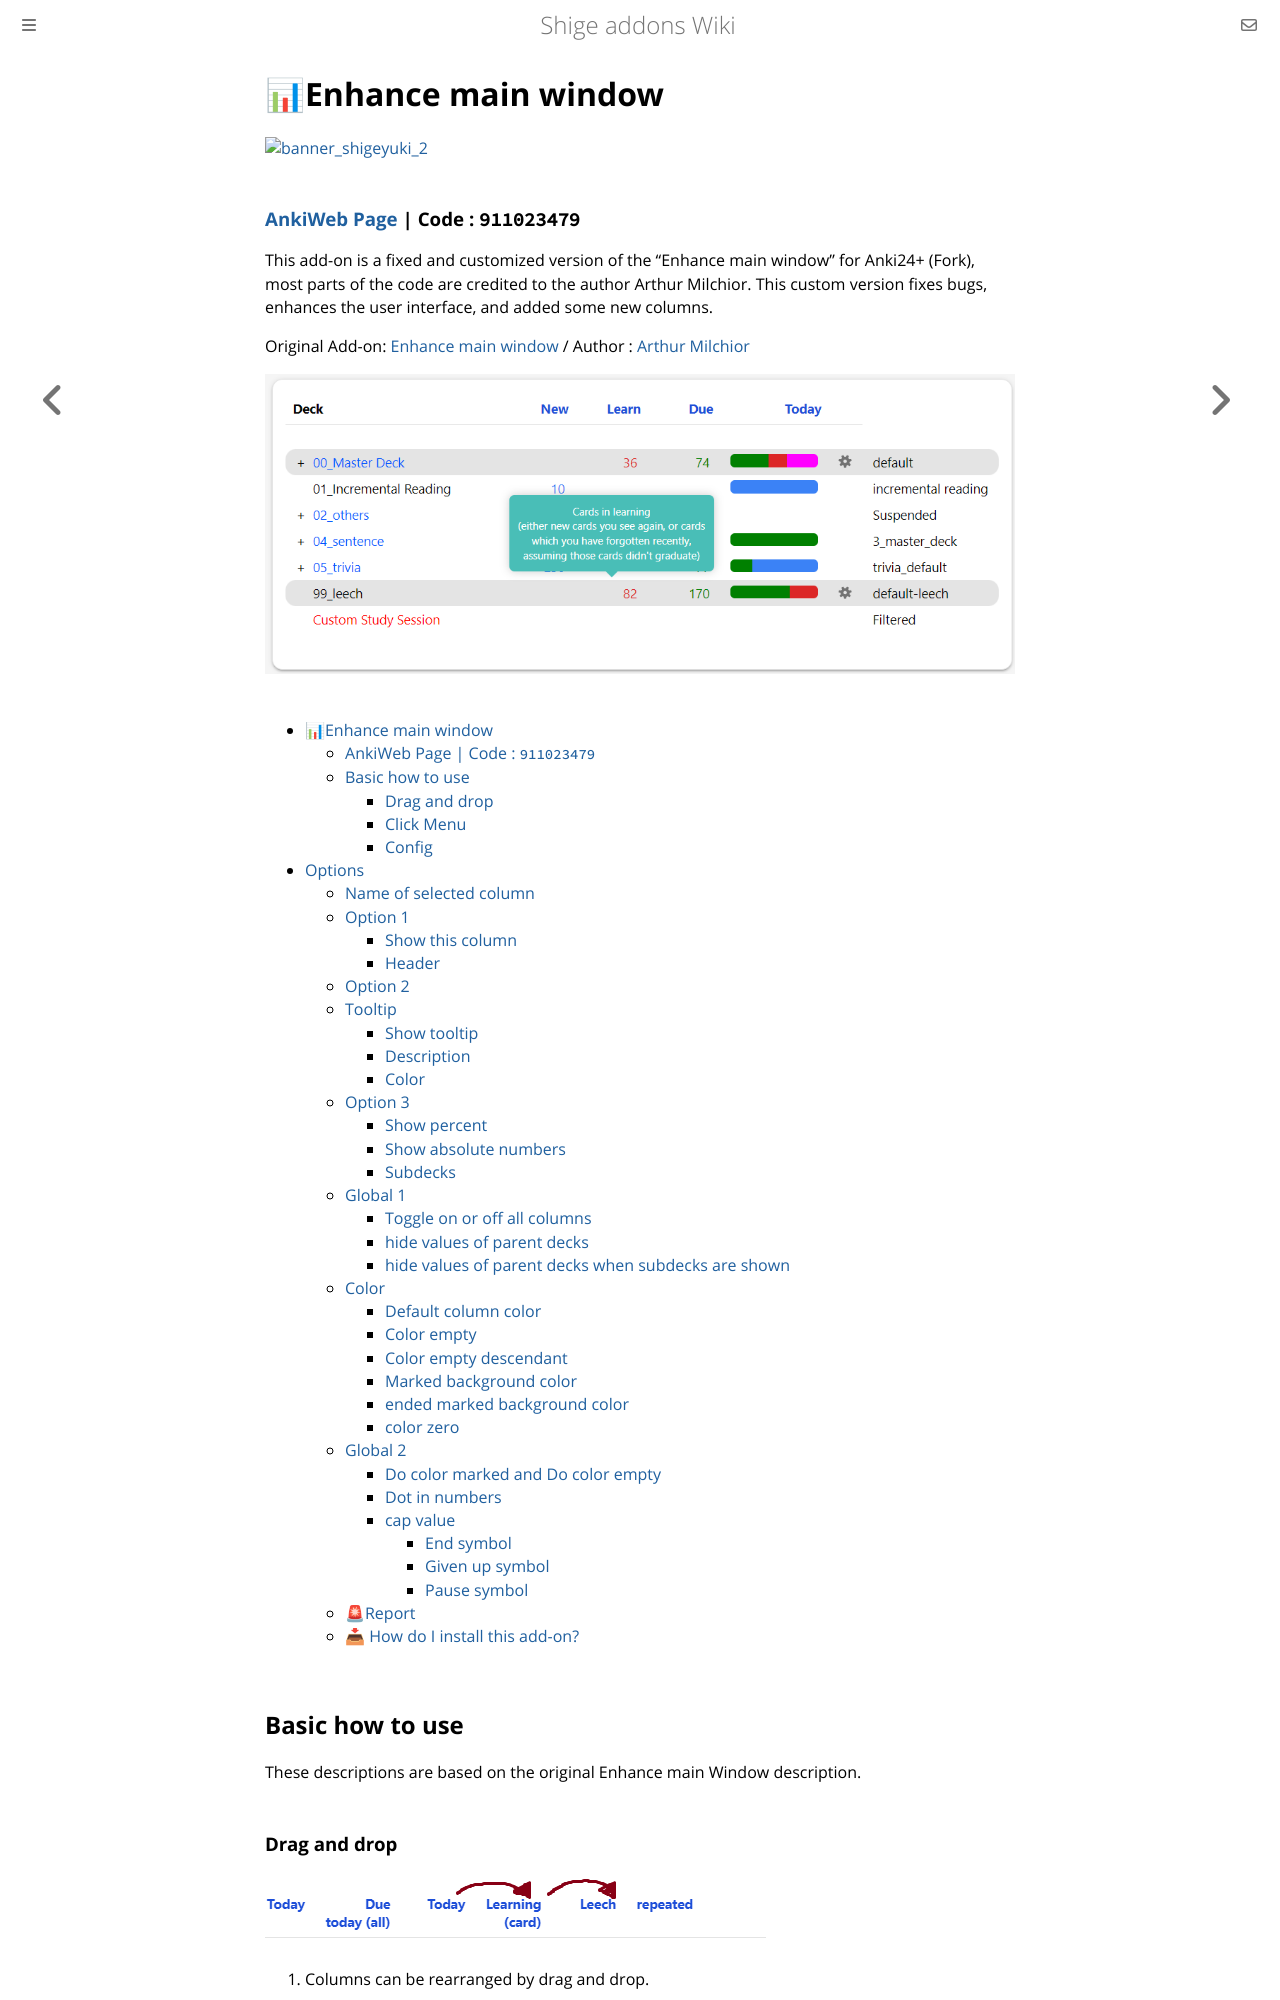

repository: shigeyukey/shige-addons-wiki · page: enhance-main-window.html · generator: mdbook

# 📊Enhance main window

<a href="http://patreon.com/Shigeyuki" target="_blank">
  <img src="https://github.com/shigeyukey/Pokemanki-Gold/assets/124401518/8408c164-e95c-4e40-98c1-393b03e04bcb" alt="banner_shigeyuki_2">
</a> <br>

### [AnkiWeb Page](https://ankiweb.net/shared/info/911023479) | Code : `911023479`

This add-on is a fixed and customized version of the "Enhance main window" for Anki24+ (Fork), most parts of the code are credited to the author Arthur Milchior. This custom version fixes bugs, enhances the user interface, and added some new columns.<br>

Original Add-on: [Enhance main window](https://ankiweb.net/shared/info/877182321) / Author : [Arthur Milchior](https://github.com/Arthur-Milchior)
<br>


![alt text](<images/Enhanced Main Window/enhance_main.png>)<br>

<!-- ![alt text](<images/Enhanced Main Window/01.png>)
*(This image is re-uploaded from the original add-on image.)*<br> -->


- [📊Enhance main window](#enhance-main-window)
    - [AnkiWeb Page | Code : `911023479`](#ankiweb-page--code--911023479)
  - [Basic how to use](#basic-how-to-use)
    - [Drag and drop](#drag-and-drop)
    - [Click Menu](#click-menu)
    - [Config](#config)
- [Options](#options)
    - [Name of selected column](#name-of-selected-column)
  - [Option 1](#option-1)
    - [Show this column](#show-this-column)
    - [Header](#header)
  - [Option 2](#option-2)
  - [Tooltip](#tooltip)
    - [Show tooltip](#show-tooltip)
    - [Description](#description)
    - [Color](#color)
  - [Option 3](#option-3)
    - [Show percent](#show-percent)
    - [Show absolute numbers](#show-absolute-numbers)
    - [Subdecks](#subdecks)
  - [Global 1](#global-1)
    - [Toggle on or off all columns](#toggle-on-or-off-all-columns)
    - [hide values of parent decks](#hide-values-of-parent-decks)
    - [hide values of parent decks when subdecks are shown](#hide-values-of-parent-decks-when-subdecks-are-shown)
  - [Color](#color-1)
      - [Default column color](#default-column-color)
      - [Color empty](#color-empty)
      - [Color empty descendant](#color-empty-descendant)
      - [Marked background color](#marked-background-color)
      - [ended marked background color](#ended-marked-background-color)
    - [color zero](#color-zero)
  - [Global 2](#global-2)
    - [Do color marked and Do color empty](#do-color-marked-and-do-color-empty)
    - [Dot in numbers](#dot-in-numbers)
    - [cap value](#cap-value)
      - [End symbol](#end-symbol)
      - [Given up symbol](#given-up-symbol)
      - [Pause symbol](#pause-symbol)
  - [🚨Report](#report)
  - [📥 How do I install this add-on?](#-how-do-i-install-this-add-on)



## Basic how to use

These descriptions are based on the original Enhance main Window description.


### Drag and drop

![alt text](<images/Enhanced Main Window/03.png>)

1. Columns can be rearranged by drag and drop.
